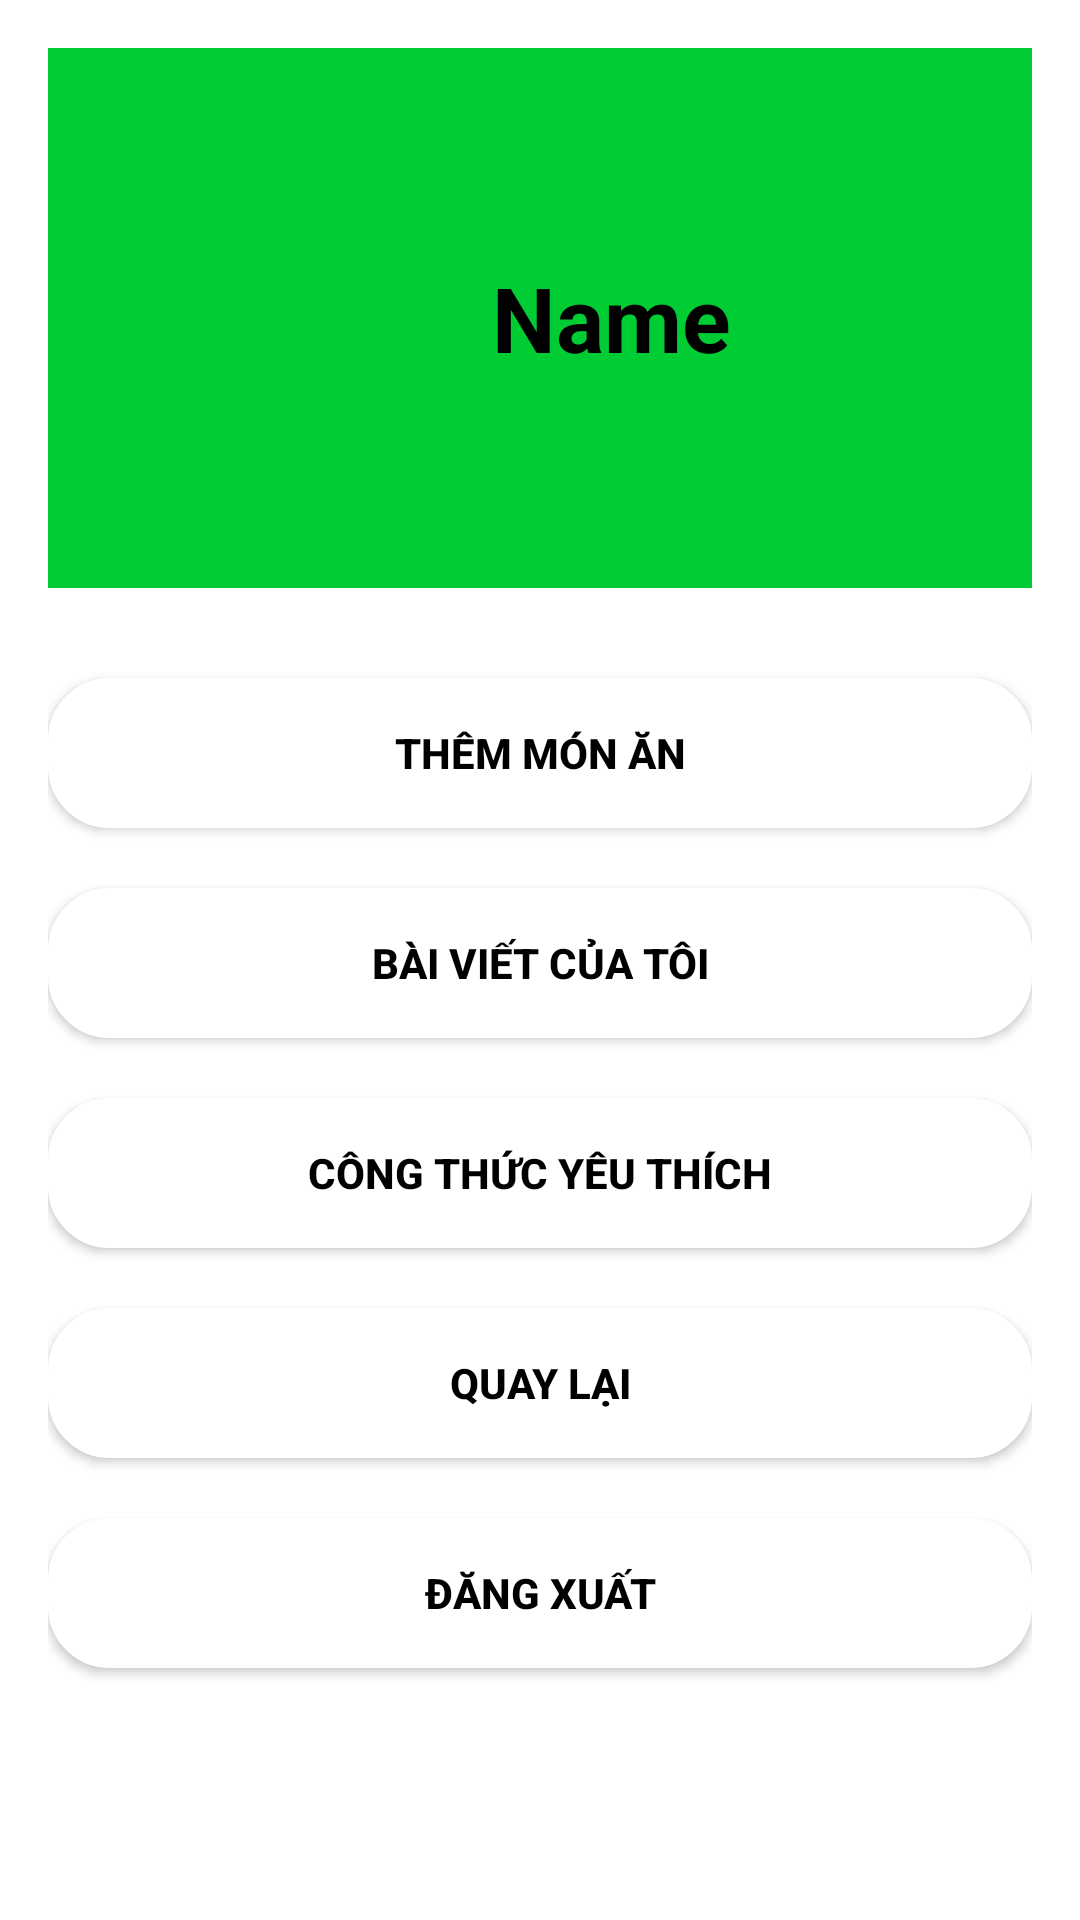

Reconstruct the res/layout file that produces this screen, plus the resources it refers to.
<!-- AndroidManifest.xml: application theme Theme.BTL_CookApp -->
<!-- res/layout/activity_profile.xml -->
<LinearLayout xmlns:android="http://schemas.android.com/apk/res/android"
    xmlns:app="http://schemas.android.com/apk/res-auto"
    xmlns:tools="http://schemas.android.com/tools"
    android:layout_width="match_parent"
    android:layout_height="match_parent"
    android:orientation="vertical"
    android:padding="16dp"
    android:background="@color/white"
    tools:context=".ProfileActivity">

    <RelativeLayout
        android:layout_width="match_parent"
        android:layout_height="180dp"
        android:background="?attr/colorPrimary"
        android:orientation="vertical">
        <ImageView
            android:id="@+id/avatar"
            android:layout_width="120dp"
            android:layout_height="120dp"
            android:layout_gravity="left"
            android:layout_marginStart="10dp"
            android:layout_marginTop="25dp"
            android:src="@drawable/baseline_account_circle_24"
            android:background="@drawable/circle"/>
        <TextView
            android:id="@+id/txtNameProfile"
            android:layout_marginLeft="18dp"
            android:textColor="@color/black"
            android:textStyle="bold"
            android:textSize="30dp"
            android:text="@string/name"
            android:layout_centerVertical="true"
            android:layout_toRightOf="@+id/avatar"
            android:layout_width="wrap_content"
            android:layout_height="wrap_content"/>
    </RelativeLayout>

    <Button
        android:id="@+id/btnthemmon"
        android:layout_width="match_parent"
        android:layout_height="wrap_content"
        android:text="@string/them_mon_an"
        android:backgroundTint="@color/white"
        android:background="@drawable/custombutton"
        android:textColor="@color/black"
        android:textStyle="bold"
        android:layout_marginTop="30dp" />

    <Button
        android:id="@+id/btnbaidang"
        android:layout_width="match_parent"
        android:layout_height="wrap_content"
        android:text="@string/bai_viet_cua_toi"
        android:background="@drawable/custombutton"
        android:backgroundTint="@color/white"
        android:textColor="@color/black"
        android:textStyle="bold"
        android:layout_marginTop="20dp"/>

    <Button
        android:id="@+id/btnbookmarks"
        android:layout_width="match_parent"
        android:layout_height="wrap_content"
        android:text="Công thức yêu thích"
        android:background="@drawable/custombutton"
        android:backgroundTint="@color/white"
        android:textColor="@color/black"
        android:textStyle="bold"
        android:layout_marginTop="20dp"/>

    <Button
        android:id="@+id/btnbacktc"
        android:layout_width="match_parent"
        android:layout_height="wrap_content"
        android:text="@string/back"
        android:background="@drawable/custombutton"
        android:backgroundTint="@color/white"
        android:textColor="@color/black"
        android:textStyle="bold"
        android:layout_marginTop="20dp"/>
    <Button
        android:id="@+id/btndangxuat"
        android:layout_width="match_parent"
        android:layout_height="wrap_content"
        android:text="@string/sign_out"
        android:background="@drawable/custombutton"
        android:backgroundTint="@color/white"
        android:textColor="@color/black"
        android:textStyle="bold"
        android:layout_marginTop="20dp"/>
</LinearLayout>
<!-- resources referenced by this layout -->
<resources>
  <color name="black">#FF000000</color>
  <color name="white">#FFFFFFFF</color>
  <!-- drawable custombutton (drawable) -->
  <?xml version="1.0" encoding="utf-8"?>
  <shape
      android:shape="rectangle"
      xmlns:android="http://schemas.android.com/apk/res/android">
      <size android:height="50dp"
          android:width="100dp"/>
      <gradient android:startColor="#00D134"
          android:endColor="#4DFF7A"/>
      <corners android:radius="20dp"/>
      <stroke android:color="#4FD655"
          android:width="1dp"/>
  </shape>
  <string name="back">Quay lại</string>
  <string name="bai_viet_cua_toi">Bài Viết Của Tôi</string>
  <string name="name">Name</string>
  <string name="sign_out">Đăng xuất</string>
  <string name="them_mon_an">Thêm Món Ăn</string>
  <style name="Theme.BTL_CookApp" parent="Theme.MaterialComponents.DayNight.DarkActionBar">
          
          <item name="colorPrimary">#00CC33</item>
          <item name="colorPrimaryVariant">#009900</item>
          <item name="colorOnPrimary">@color/white</item>
          
          <item name="colorSecondary">@color/teal_200</item>
          <item name="colorSecondaryVariant">@color/teal_700</item>
          <item name="colorOnSecondary">@color/black</item>
          
          <item name="android:statusBarColor">?attr/colorPrimaryVariant</item>
          
      </style>
  <color name="teal_200">#FF03DAC5</color>
  <color name="teal_700">#FF018786</color>
</resources>
